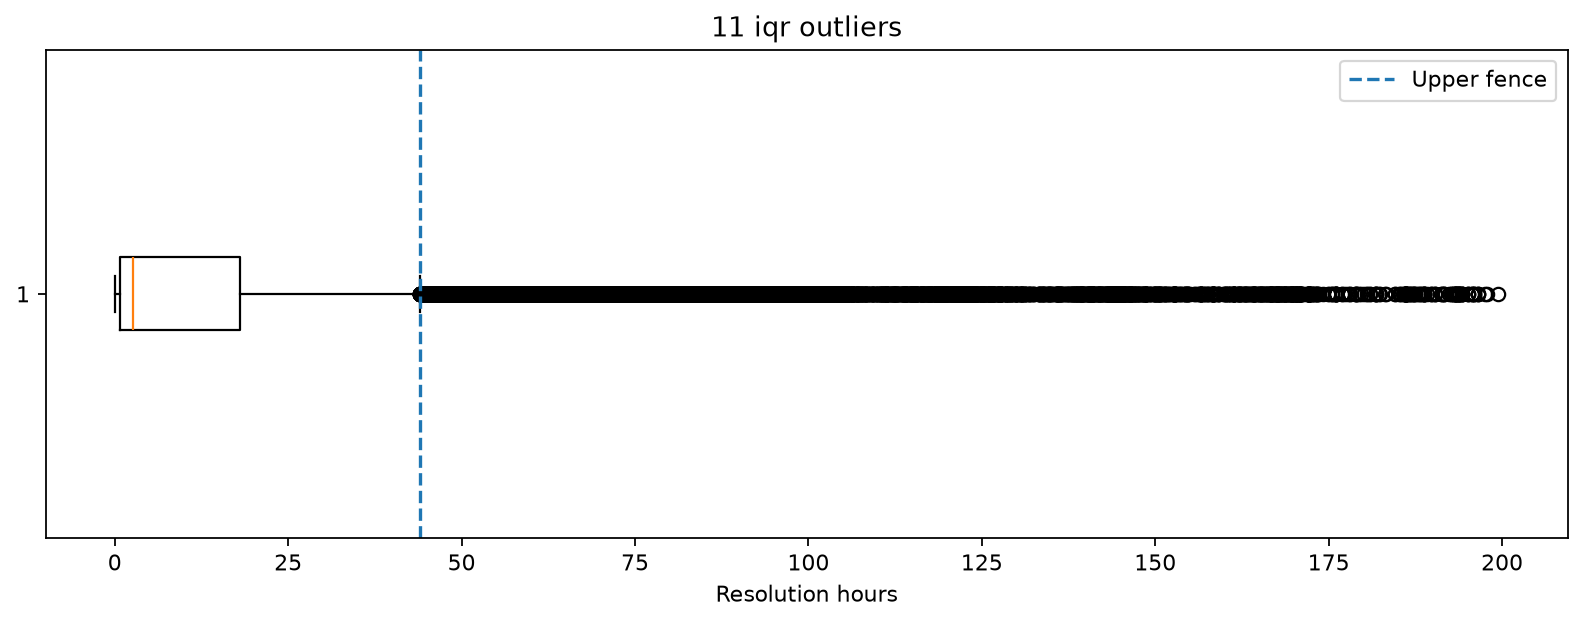

The table this chart was drawn from, first rows:
valid_n, q1_hours, q3_hours, lower_fence, upper_fence, outlier_n
69263, 0.7421, 18.05, -25.23, 44.02, 9250
